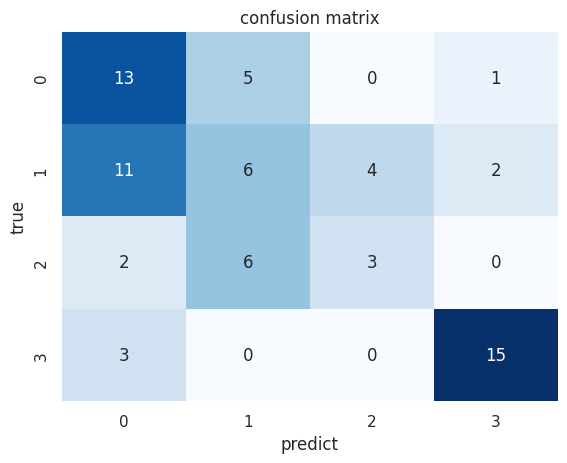

Write the Python code that produced this figure.
import numpy as np
import seaborn as sns
import matplotlib.pyplot as plt


def ShowCM(cm):
    sns.set()
    f, ax = plt.subplots()

    sns.heatmap(cm, annot=True, ax=ax, cmap='Blues', cbar=False) #画热力图

    ax.set_title('confusion matrix') #标题
    ax.set_xlabel('predict') #x轴
    ax.set_ylabel('true') #y轴
    plt.show()

if __name__ == '__main__':
    cm = np.array([[13, 5, 0, 1], [11, 6, 4, 2], [2, 6, 3, 0], [3, 0, 0, 15]])
    ShowCM(cm)